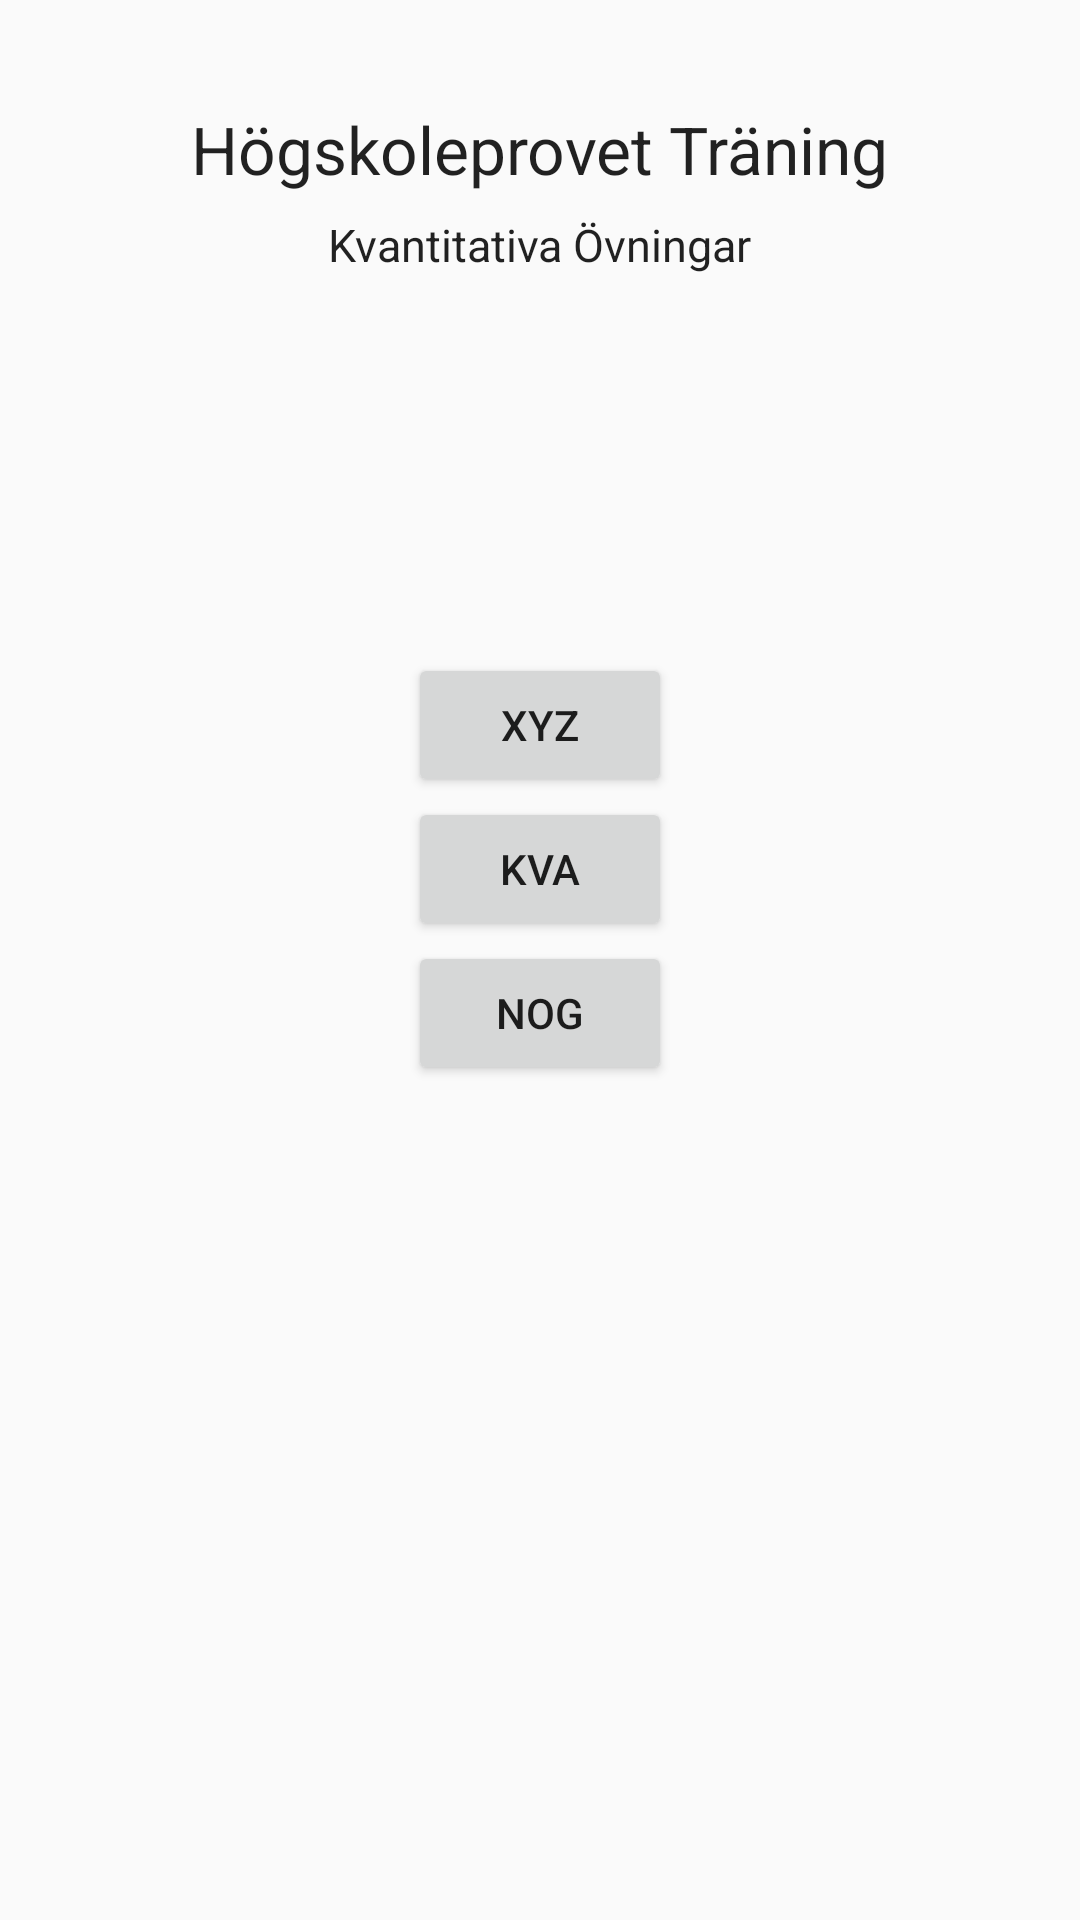

Layout XML and referenced resources for this Android screen:
<!-- AndroidManifest.xml: application theme AppTheme -->
<!-- res/layout/kvantitativ_del.xml -->
<?xml version="1.0" encoding="utf-8"?>
<LinearLayout xmlns:android="http://schemas.android.com/apk/res/android"
    android:layout_width="match_parent" android:layout_height="match_parent"
    android:orientation="vertical">

    <TextView
        android:layout_width="wrap_content"
        android:layout_height="wrap_content"
        android:textAppearance="?android:attr/textAppearanceLarge"
        android:text="@string/title"
        android:id="@+id/titel"
        android:layout_marginTop="@dimen/titleMariginTop"
        android:layout_gravity="center"/>
    <TextView
        android:layout_width="wrap_content"
        android:layout_height="wrap_content"
        android:text="Kvantitativa Övningar"
        android:textAppearance="?android:attr/textAppearanceLarge"
        android:textSize="15dp"
        android:layout_gravity="center"
        android:layout_marginTop="7dp"
        android:id="@+id/subTitleKvantDel"/>

    <TextView
        android:layout_width="wrap_content"
        android:layout_height="wrap_content"
        android:text=""
        android:id="@+id/numCorrect"
        android:layout_gravity="center_horizontal"
        android:layout_marginTop="7dp"/>

    <Button
        android:layout_width="wrap_content"
        android:layout_height="wrap_content"
        android:text="@string/startQuizButton"
        android:id="@+id/xyzButton"
        android:layout_marginTop="100dp"
        android:onClick="gotoQuizxyz"
        android:layout_gravity="center_horizontal"/>


    <Button
        android:layout_width="wrap_content"
        android:layout_height="wrap_content"
        android:text="KVA"
        android:id="@+id/kvaButton"
        android:layout_gravity="center"
        android:onClick="gotoQuizkva"/>
    <Button
        android:layout_width="wrap_content"
        android:layout_height="wrap_content"
        android:text="NOG"
        android:id="@+id/nogButton"
        android:layout_gravity="center"
        android:onClick="gotoQuiznog"/>
    <Button
        android:layout_width="0dp"
        android:layout_height="wrap_content"
        android:text="DTK"
        android:id="@+id/dtkButton"
        android:layout_gravity="center"/>

</LinearLayout>
<!-- resources referenced by this layout -->
<resources>
  <dimen name="titleMariginTop">35dp</dimen>
  <string name="startQuizButton">XYZ</string>
  <string name="title">Högskoleprovet Träning</string>
  <style name="AppTheme" parent="Theme.AppCompat.Light.DarkActionBar">
          
          <item name="colorPrimary">@color/colorPrimary</item>
          <item name="colorPrimaryDark">@color/colorPrimaryDark</item>
          <item name="colorAccent">@color/colorAccent</item>
      </style>
  <color name="colorPrimary">#005ce6</color>
  <color name="colorPrimaryDark">#000000</color>
  <color name="colorAccent">#FF4081</color>
</resources>
